Image classification data set "data" (meyurtsever/styleganv2_13march on GitHub). Class labels (3): glioma, meningioma, pituitary tumor.

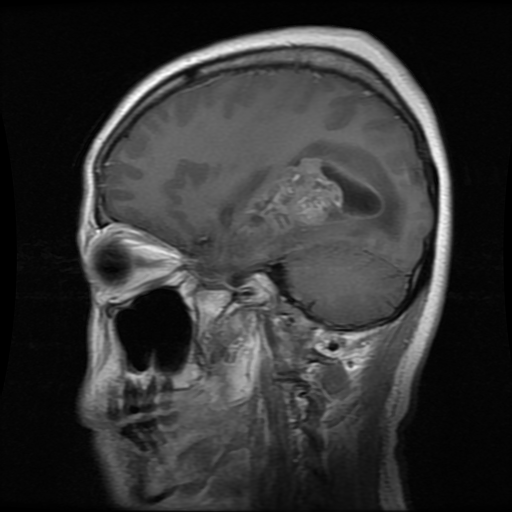
Label: glioma

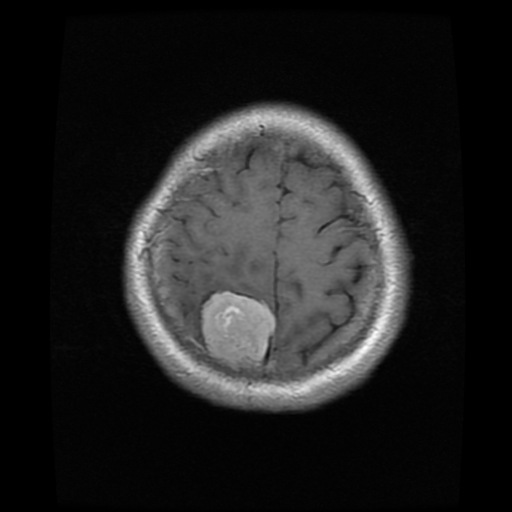
Label: meningioma

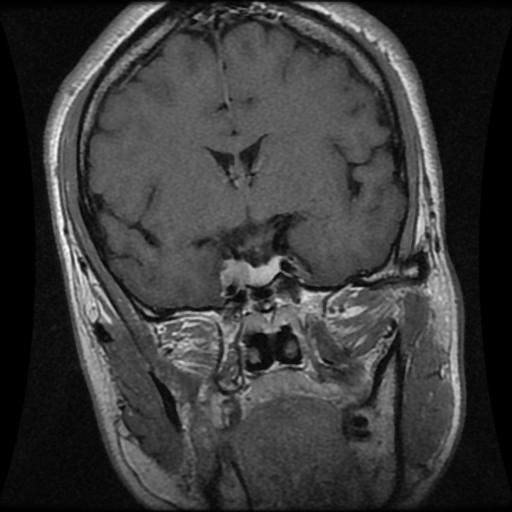
Label: pituitary tumor

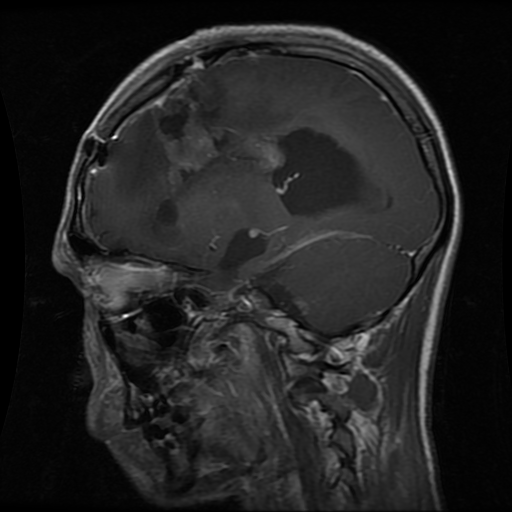
Label: glioma

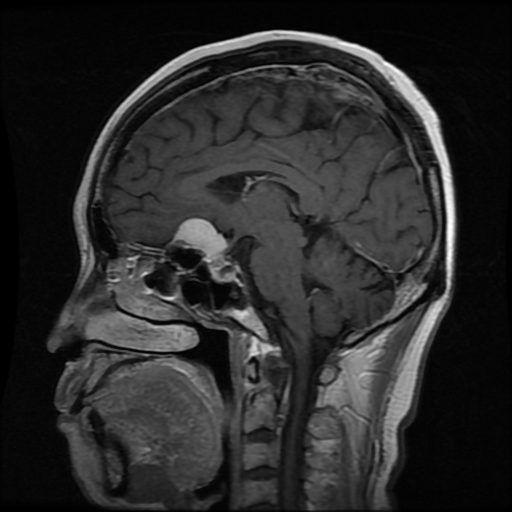
Label: meningioma

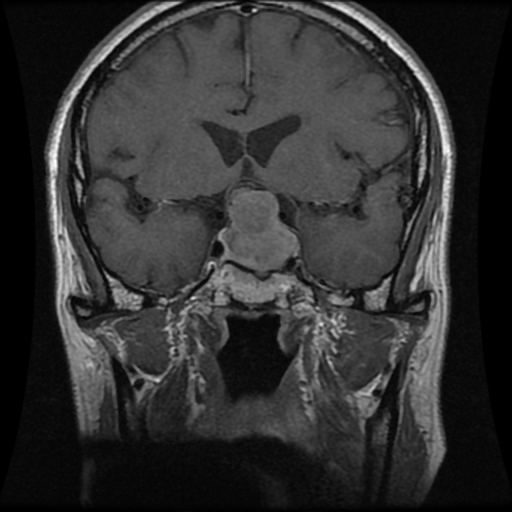
Label: pituitary tumor
